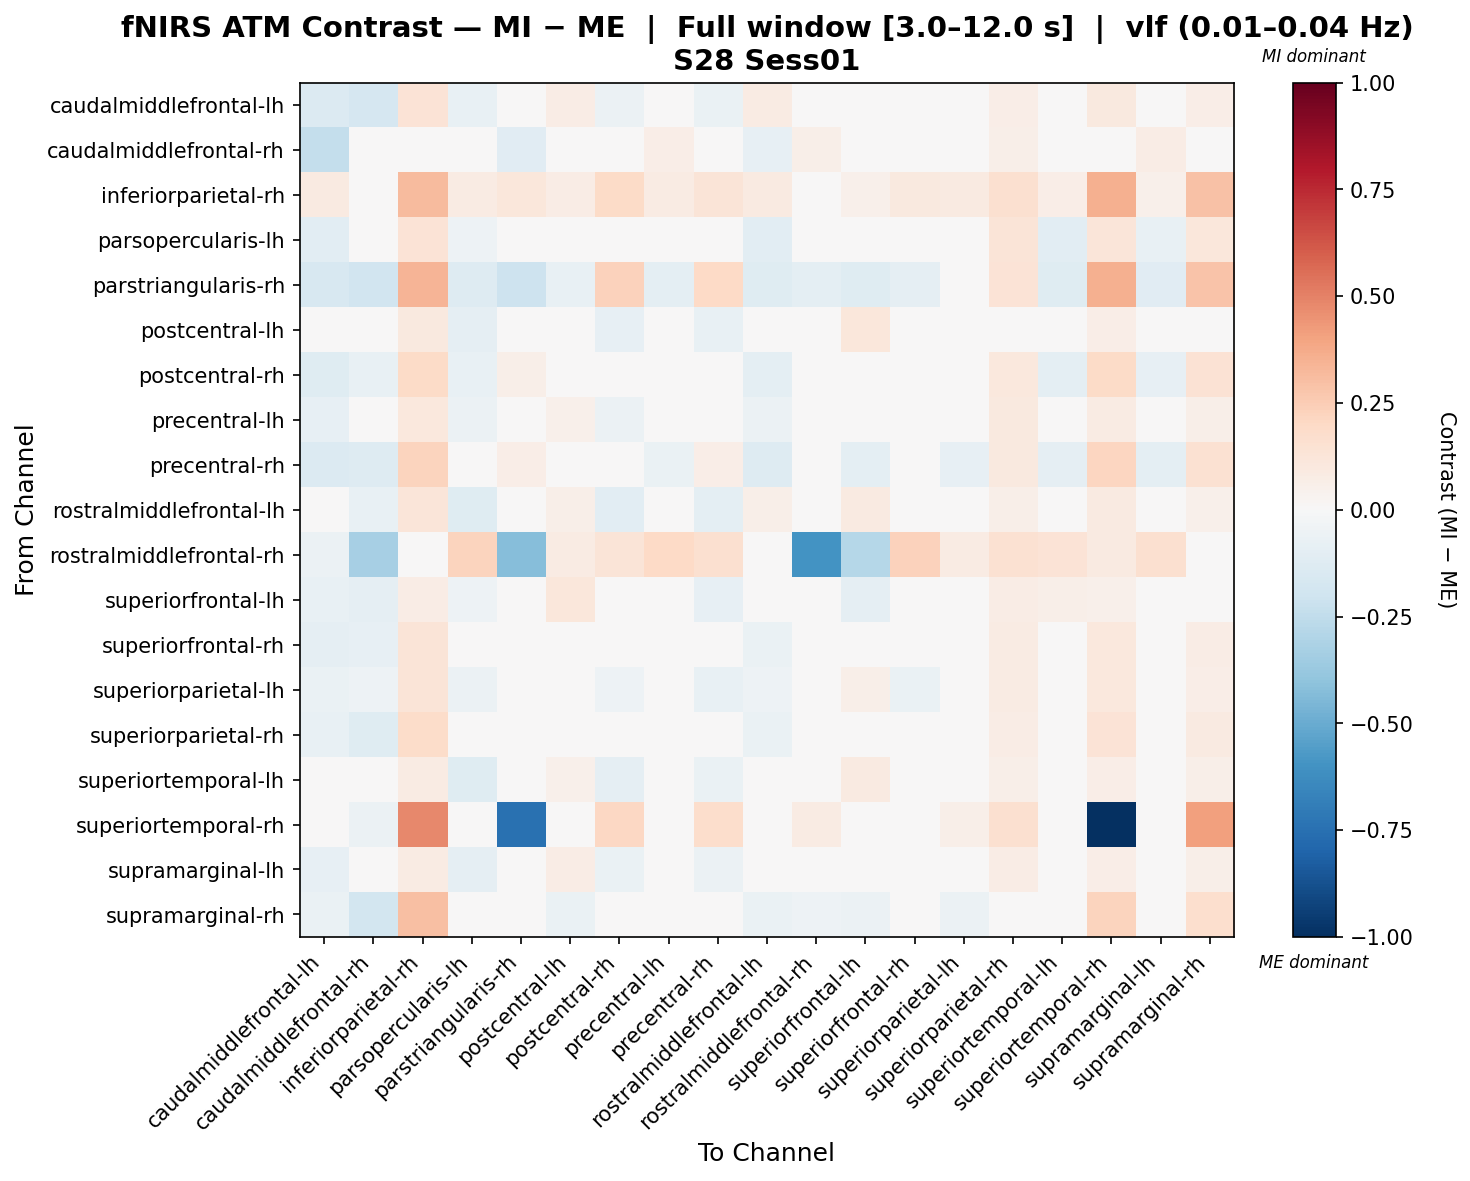

Source data for this figure (header and first rows):
, caudalmiddlefrontal-lh, caudalmiddlefrontal-rh, inferiorparietal-rh, parsopercularis-lh, parstriangularis-rh, postcentral-lh, postcentral-rh, precentral-lh, precentral-rh, rostralmiddlefrontal-lh, rostralmiddlefrontal-rh, superiorfrontal-lh, superiorfrontal-rh, superiorparietal-lh, superiorparietal-rh, superiortemporal-lh, superiortemporal-rh, supramarginal-lh, supramarginal-rh
caudalmiddlefrontal-lh, -0.1333, -0.1655, 0.1336, -0.07809, -0.04335, 0.07572, -0.0592, 0.003407, -0.0681, 0.07891, -0.03674, 0.03936, -0.03758, 0.0119, 0.06785, 0.04255, 0.1015, -0.002784, 0.06979
caudalmiddlefrontal-rh, -0.2393, -0.005499, 0.01682, 0.03791, -0.1134, 0.0487, 0.0114, 0.06304, -0.009205, -0.07864, 0.05875, 0.009498, 0.01627, 0.008061, 0.0559, 0.03943, 0.02175, 0.07499, -0.0165
inferiorparietal-rh, 0.08822, -0.03695, 0.3183, 0.08536, 0.1164, 0.07616, 0.1919, 0.07942, 0.1269, 0.09034, -0.04701, 0.05306, 0.1014, 0.08655, 0.1637, 0.06496, 0.3571, 0.05164, 0.2908
parsopercularis-lh, -0.1085, -0.04462, 0.1354, -0.05397, -0.03163, -0.005844, -0.0314, -0.02843, 0.03009, -0.1025, 0.03773, -0.001992, 0.02835, -0.002539, 0.1294, -0.1058, 0.1207, -0.0759, 0.1114
parstriangularis-rh, -0.1572, -0.1922, 0.3423, -0.1308, -0.2059, -0.07405, 0.2319, -0.09971, 0.2003, -0.1197, -0.09403, -0.1197, -0.09008, -0.03574, 0.1351, -0.1232, 0.356, -0.1097, 0.2863
postcentral-lh, -0.03771, -0.04727, 0.09889, -0.08942, -0.04296, 0.02918, -0.07823, 0.02479, -0.07245, -0.01649, -0.01138, 0.1137, -0.04388, 0.001414, 0.04735, 0.004336, 0.06662, 0.02076, 0.0327
postcentral-rh, -0.119, -0.07184, 0.1918, -0.07061, 0.05956, -0.02446, -0.02037, -0.03546, 0.02651, -0.1007, -0.01271, -0.01224, -0.03038, -0.04067, 0.1043, -0.09632, 0.1879, -0.08022, 0.1449
precentral-lh, -0.0794, -0.03995, 0.1029, -0.05584, -0.02649, 0.0542, -0.05526, -0.005088, -0.04154, -0.0616, 0.04501, 0.03367, -0.02634, -0.006586, 0.1009, -0.03994, 0.07999, -0.03913, 0.06054
precentral-rh, -0.1351, -0.1256, 0.2234, 0.001863, 0.06555, -0.03576, 0.04213, -0.0682, 0.06338, -0.1264, 0.009381, -0.101, -0.0009863, -0.07883, 0.09487, -0.09216, 0.2132, -0.0991, 0.1494
rostralmiddlefrontal-lh, 0.01493, -0.07811, 0.1231, -0.118, -0.03907, 0.05817, -0.1018, -0.03257, -0.0938, 0.05623, -0.02689, 0.09328, -0.03766, -0.005259, 0.05534, 2.005099195363471e-05, 0.09084, -0.009474, 0.0507
rostralmiddlefrontal-rh, -0.05929, -0.3312, 0.01826, 0.22, -0.4256, 0.08176, 0.1257, 0.2025, 0.1589, 0.01146, -0.5977, -0.2843, 0.2304, 0.08162, 0.1556, 0.1332, 0.08897, 0.1588, 0.03097
superiorfrontal-lh, -0.07326, -0.086, 0.07785, -0.05135, -0.0436, 0.1129, -0.03361, 0.01113, -0.08536, 0.03644, 0.00708, -0.09209, -0.03523, 0.0473, 0.07232, 0.05722, 0.05188, -0.01667, 0.04299
superiorfrontal-rh, -0.09248, -0.08531, 0.132, 0.0107, -0.0313, 0.0104, -0.04492, -0.005915, 0.001423, -0.06342, 0.03704, 0.00779, -0.03188, -0.03513, 0.08309, -0.03778, 0.1034, -0.03385, 0.07617
superiorparietal-lh, -0.06484, -0.05223, 0.1288, -0.05873, -0.01285, 0.03685, -0.0525, -0.02172, -0.07778, -0.05027, -0.01193, 0.06182, -0.06396, 0.02884, 0.08546, -0.02895, 0.1036, -0.01546, 0.06581
superiorparietal-rh, -0.07131, -0.1214, 0.1823, -0.006082, -0.01872, -0.0164, 0.002593, -0.0003783, -0.01874, -0.06493, -0.011, -0.006101, -0.03745, -0.03126, 0.07753, -0.04962, 0.1345, -0.03258, 0.08904
superiortemporal-lh, -0.02388, -0.02285, 0.08066, -0.1213, -0.03304, 0.05461, -0.09107, -0.03307, -0.06299, -0.008424, 0.03024, 0.08716, -0.02735, -0.0006452, 0.05713, -0.008345, 0.06852, -0.001593, 0.05619
superiortemporal-rh, 0.04004, -0.06223, 0.48, 0.03854, -0.7448, 0.04533, 0.2067, 0.03208, 0.1746, 0.02809, 0.07965, 0.0002173, 0.04402, 0.0562, 0.157, 0.008182, -1.0, 0.008182, 0.4082
supramarginal-lh, -0.08013, -0.02198, 0.08152, -0.08914, -0.01866, 0.07231, -0.06883, -0.007056, -0.05956, -0.02368, 0.03411, 0.02428, -0.02538, 0.01044, 0.07726, -0.002677, 0.06797, -0.02754, 0.05676
supramarginal-rh, -0.06587, -0.1808, 0.303, -0.02144, -0.006781, -0.06336, 0.04528, -0.03698, -0.01614, -0.06302, -0.05011, -0.05793, -0.03642, -0.05688, 0.01807, -0.04603, 0.2212, -0.05, 0.1643
